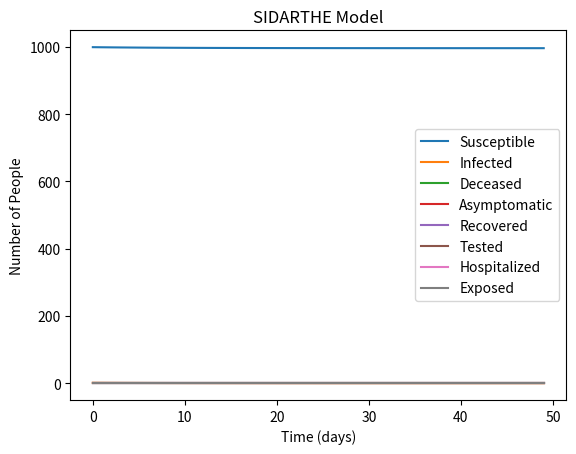

Generate this figure with matplotlib:
import numpy as np
import matplotlib.pyplot as plt

def sidarthe_model(N, t, params):
    S, I, D, A, R, T, H, E = N
    alpha, beta, gamma, delta, epsi, theta, rho, mu = params
    dSdt = -alpha * S * I / N.sum()
    dIdt = alpha * S * I / N.sum() - beta * I
    dDdt = delta * (epsi * A + theta * H + rho * I + mu * T) * I / N.sum()
    dAdt = (1 - delta) * (epsi * A + theta * H + rho * I + mu * T) * I / N.sum()
    dRdt = (1 - delta) * (epsi * A + theta * H + rho * I + mu * T) * I / N.sum()
    dTdt = epsi * A * I / N.sum()
    dHdt = theta * H * I / N.sum()
    dEdt = rho * I * I / N.sum()
    return np.array([dSdt, dIdt, dDdt, dAdt, dRdt, dTdt, dHdt, dEdt])


def euler_integration(model_function, N, t, params):
    dt = t[1] - t[0]
    S, I, D, A, R, T, H, E = N
    n = len(t)
    result = np.zeros((n, len(N)))
    result[0] = N
    for i in range(1, n):
        result[i] = result[i-1] + dt * model_function(result[i-1], t[i], params)
    return result[:,0], result[:,1], result[:,2], result[:,3], result[:,4], result[:,5], result[:,6], result[:,7]


# Parameters
alpha = 0.3
beta = 0.4
gamma = 0
mu = 0.2
delta = 0.1
epsi = 0.2
theta = 0.15
rho = 0.05


# Initial conditions
S0 = 999
I0 = 1
D0 = 0
A0 = 0
R0 = 0
T0 = 0
H0 = 0
E0 = 0


# Total population, N.
N = np.array([S0, I0, D0, A0, R0, T0, H0, E0])


# Time vector
t = np.linspace(0, 49, 50)


# Euler Integration
S, I, D, A, R, T, H, E = euler_integration(sidarthe_model, N, t, (alpha, beta, gamma, delta, epsi, theta, rho, mu))


# Plotting
plt.plot(t, S, label='Susceptible')
plt.plot(t, I, label='Infected')
plt.plot(t, D, label='Deceased')
plt.plot(t, A, label='Asymptomatic')
plt.plot(t, R, label='Recovered')
plt.plot(t, T, label='Tested')
plt.plot(t, H, label='Hospitalized')
plt.plot(t, E, label='Exposed')
plt.xlabel('Time (days)')
plt.ylabel('Number of People')
plt.title('SIDARTHE Model')
plt.legend()
plt.show()
